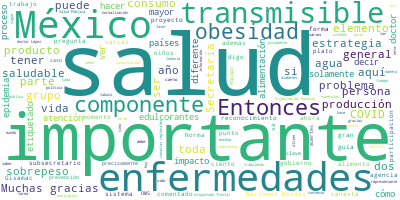

Values plotted in this chart, from the file beside it:
Participante, Texto, Sentimiento, Palabras, Dia, Mes, Anio
RUY LOPEZ RIDAURA, Muchas gracias, doctor López-Gatell. Bue…, 0.0, 6, 24, 09, 2020
RUY LOPEZ RIDAURA, Y sí, como ya comentó el doctor López-Ga…, 0.0, 59, 24, 09, 2020
RUY LOPEZ RIDAURA, Como ya lo hemos comentado, este es un g…, 0.0, 43, 24, 09, 2020
RUY LOPEZ RIDAURA, Y también aquí agradezco mucho al grupo …, 0.0, 47, 24, 09, 2020
RUY LOPEZ RIDAURA, Y en este programa especial es esta acci…, 0.0, 123, 24, 09, 2020
RUY LOPEZ RIDAURA, Esta doble carga, que se ha llevado esta…, 0.0, 65, 24, 09, 2020
RUY LOPEZ RIDAURA, Aquí algunas cifras que ya las hemos com…, 0.0, 33, 24, 09, 2020
RUY LOPEZ RIDAURA, Sobrepeso y obesidad, tenemos estas últi…, 0.0, 66, 24, 09, 2020
RUY LOPEZ RIDAURA, Y, por otro lado, también en la població…, 0.0, 42, 24, 09, 2020
RUY LOPEZ RIDAURA, No solamente eso, también, aunque no lo …, 0.0, 37, 24, 09, 2020
RUY LOPEZ RIDAURA, Uno de los problemas también importantes…, 0.0, 85, 24, 09, 2020
RUY LOPEZ RIDAURA, Tres cuartas partes de la mortalidad se …, 0.0, 22, 24, 09, 2020
RUY LOPEZ RIDAURA, Por el otro espectro, desnutrición. Tamb…, 0.0, 86, 24, 09, 2020
RUY LOPEZ RIDAURA, Dentro de las estrategias que estamos pl…, 0.0, 79, 24, 09, 2020
RUY LOPEZ RIDAURA, Una campaña nacional de comunicación, qu…, 0.0, 39, 24, 09, 2020
RUY LOPEZ RIDAURA, La articulación de cadenas cortas agroal…, 0.0, 47, 24, 09, 2020
RUY LOPEZ RIDAURA, Lineamientos en las escuelas, digo, tene…, 0.0, 24, 24, 09, 2020
RUY LOPEZ RIDAURA, Los desayunos escolares, también hubo un…, 0.0, 54, 24, 09, 2020
RUY LOPEZ RIDAURA, Etiquetado, que es un poco lo que tambié…, 0.0, 22, 24, 09, 2020
RUY LOPEZ RIDAURA, La modificación de los promocionales y t…, 0.0, 28, 24, 09, 2020
RUY LOPEZ RIDAURA, Y una estrategia en la que también se ha…, 0.0, 35, 24, 09, 2020
RUY LOPEZ RIDAURA, Ahora, de lo que les vamos a hablar hoy …, 0.0, 17, 24, 09, 2020
RUY LOPEZ RIDAURA, Uno de los puntos en donde empezamos a t…, 0.0, 26, 24, 09, 2020
RUY LOPEZ RIDAURA, Desde el punto de vista normativo tenemo…, 0.0, 74, 24, 09, 2020
RUY LOPEZ RIDAURA, Y uno de los puntos básicos de los que p…, 0.0, 98, 24, 09, 2020
RUY LOPEZ RIDAURA, Y ellos hicieron una serie de recomendac…, 0.0, 23, 24, 09, 2020
RUY LOPEZ RIDAURA, Definir metas, definir metas donde podam…, 0.0, 39, 24, 09, 2020
RUY LOPEZ RIDAURA, Este es uno de los componentes important…, 0.0, 68, 24, 09, 2020
RUY LOPEZ RIDAURA, Los criterios también para promover esta…, 0.0, 107, 24, 09, 2020
RUY LOPEZ RIDAURA, Últimamente también como grupo, como Gis…, 0.0, 60, 24, 09, 2020
RUY LOPEZ RIDAURA, Producción local, este es otro de los el…, 0.0, 60, 24, 09, 2020
RUY LOPEZ RIDAURA, Y el otro componente es no promover los …, 0.0, 23, 24, 09, 2020
RUY LOPEZ RIDAURA, También pensamos que el consumo saludabl…, 0.0, 39, 24, 09, 2020
RUY LOPEZ RIDAURA, Y esto al final lo que también promueve …, 0.0, 45, 24, 09, 2020
RUY LOPEZ RIDAURA, Y este sentido hemos trabajado. Uno de l…, 0.0, 28, 24, 09, 2020
RUY LOPEZ RIDAURA, Conabio ya había desarrollado desde el s…, 0.0, 73, 24, 09, 2020
RUY LOPEZ RIDAURA, Uno de los proyectos en los que estamos …, 0.0, 111, 24, 09, 2020
RUY LOPEZ RIDAURA, Y con estos dos elementos queremos tener…, 0.0, 43, 24, 09, 2020
RUY LOPEZ RIDAURA, Estos son los municipios donde estamos t…, 0.0, 77, 24, 09, 2020
RUY LOPEZ RIDAURA, Esto también se va a juntar con otro de …, 0.0, 115, 24, 09, 2020
RUY LOPEZ RIDAURA, Y, por último, el otro lugar donde estam…, 0.0, 64, 24, 09, 2020
RUY LOPEZ RIDAURA, Hemos desarrollado una serie de instrume…, 0.0, 49, 24, 09, 2020
RUY LOPEZ RIDAURA, Y esto solamente para terminar, recuerde…, 0.0, 89, 24, 09, 2020
RUY LOPEZ RIDAURA, Y etas son las estrategias de comunicaci…, 0.0, 34, 24, 09, 2020
RUY LOPEZ RIDAURA, Y la siguiente solamente para acabar y r…, 0.0, 95, 24, 09, 2020
RUY LOPEZ RIDAURA, Muchas gracias., 0.0, 2, 24, 09, 2020
HUGO LOPEZ-GATELL RAMIREZ, Muchas gracias, doctor Ruy López Ridaura…, 0.0, 6, 24, 09, 2020
HUGO LOPEZ-GATELL RAMIREZ, Tal como lo ha dicho el doctor López Rid…, 0.0, 33, 24, 09, 2020
HUGO LOPEZ-GATELL RAMIREZ, Las epidemias de enfermedades no transmi…, 0.0, 39, 24, 09, 2020
HUGO LOPEZ-GATELL RAMIREZ, La esperanza de vida, para las personas …, 0.0, 54, 24, 09, 2020
HUGO LOPEZ-GATELL RAMIREZ, Y como se usa una metodología común para…, 0.0, 89, 24, 09, 2020
HUGO LOPEZ-GATELL RAMIREZ, ¿Y cuáles son las dos causas fundamental…, 0.0, 7, 24, 09, 2020
HUGO LOPEZ-GATELL RAMIREZ, Insisto, en 2011 es cuando se documentó …, 0.0, 46, 24, 09, 2020
HUGO LOPEZ-GATELL RAMIREZ, Entonces, por eso es imprescindible enfr…, 0.0, 17, 24, 09, 2020
HUGO LOPEZ-GATELL RAMIREZ, Y, como lo hemos comentado aquí extensam…, 0.0, 167, 24, 09, 2020
HUGO LOPEZ-GATELL RAMIREZ, Vamos a darle la palabra al representant…, 0.0, 38, 24, 09, 2020
CRISTIAN MORALES FUHRIMANN, Muchas gracias. Señor subsecretario, doc…, 0.0, 10, 24, 09, 2020
CRISTIAN MORALES FUHRIMANN, Yo quisiera con todos ustedes compartir …, 0.0, 58, 24, 09, 2020
CRISTIAN MORALES FUHRIMANN, Nos pareció de suma importancia responde…, 0.0, 28, 24, 09, 2020
CRISTIAN MORALES FUHRIMANN, Las enfermedades no transmisibles, enfer…, 0.0, 22, 24, 09, 2020
... 124 more rows
